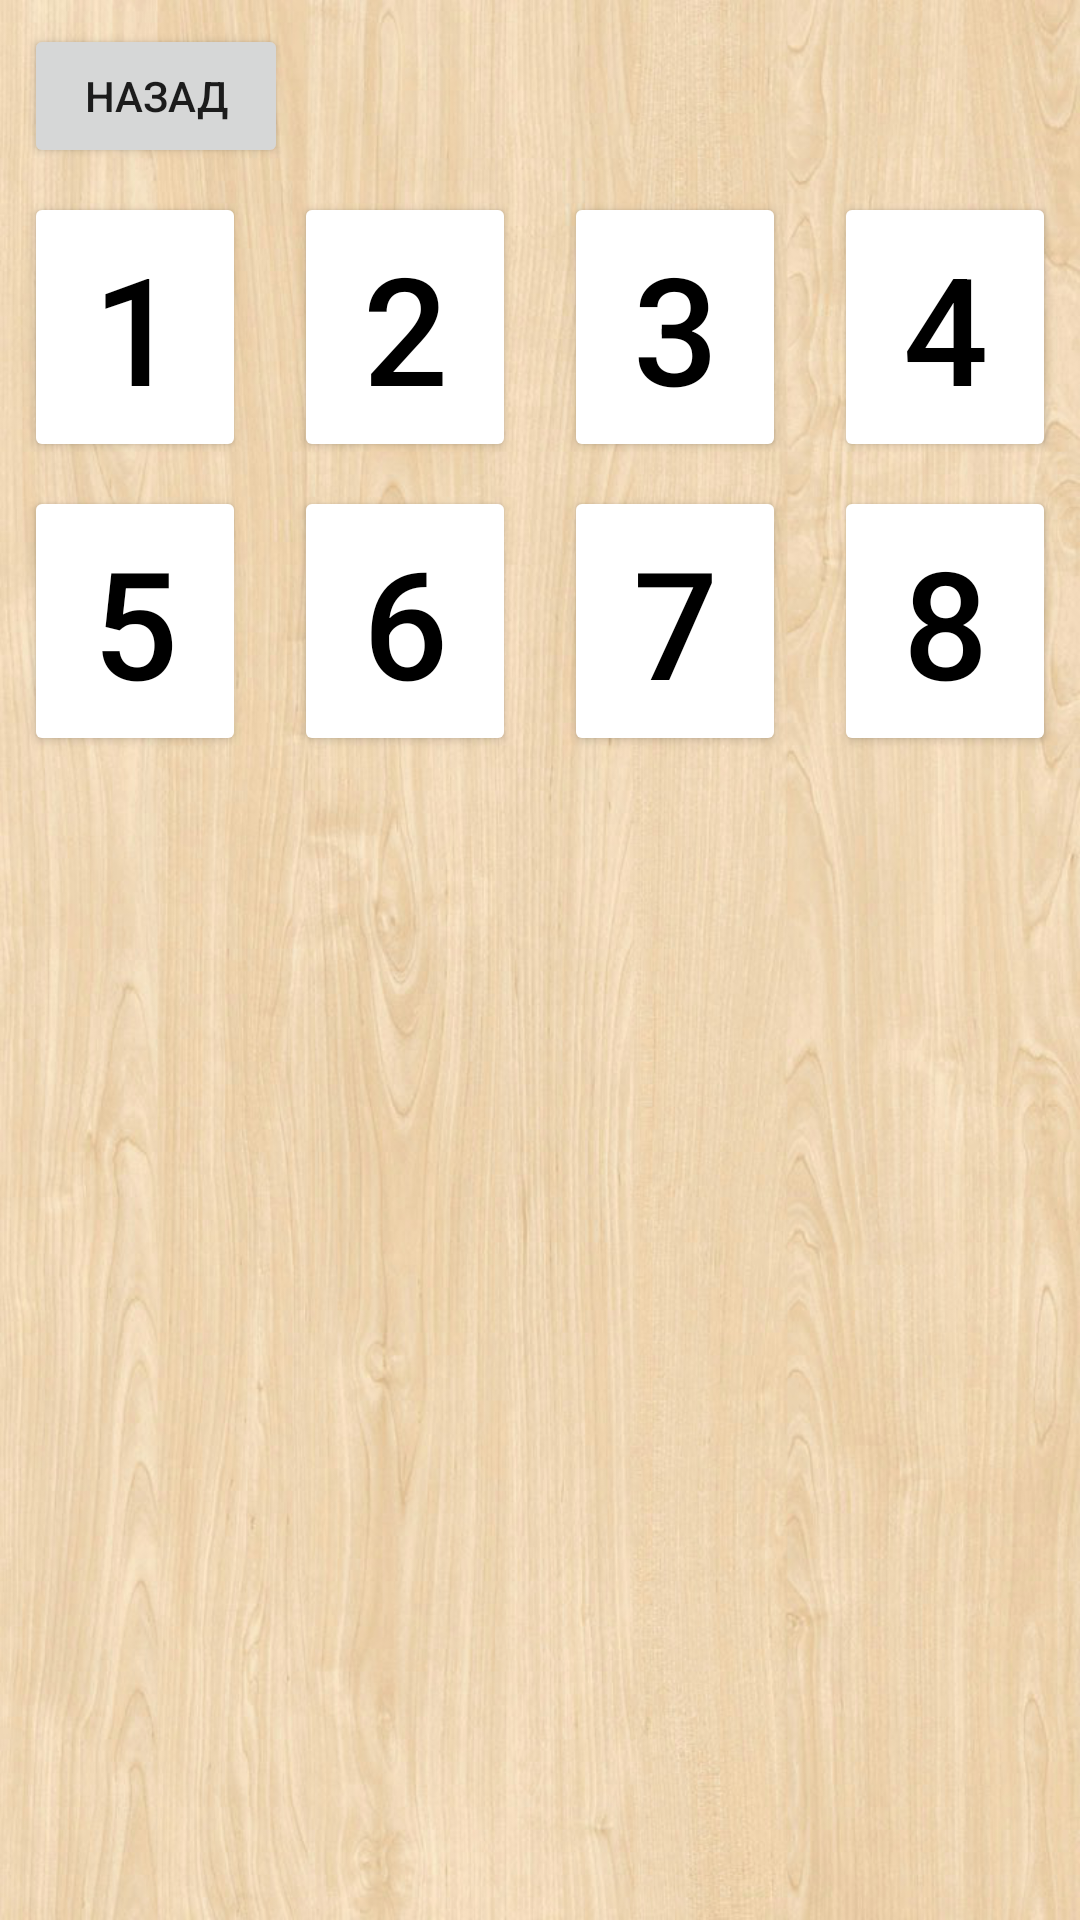

Android layout source for this screen:
<!-- AndroidManifest.xml: application theme Theme.CardFormula -->
<!-- res/layout/activity_level_choose.xml -->
<?xml version="1.0" encoding="utf-8"?>
<androidx.constraintlayout.widget.ConstraintLayout xmlns:android="http://schemas.android.com/apk/res/android"
    xmlns:app="http://schemas.android.com/apk/res-auto"
    xmlns:tools="http://schemas.android.com/tools"
    android:layout_width="match_parent"
    android:layout_height="match_parent"
    android:background="@drawable/main_bg"
    tools:context=".LevelChoose">
    <Button
        android:id="@+id/lvl_choose_back_btn"
        android:layout_width="wrap_content"
        android:layout_height="wrap_content"
        android:text="@string/back_btn"
        android:layout_margin="8dp"
        app:layout_constraintTop_toTopOf="parent"
        app:layout_constraintLeft_toLeftOf="parent"
        app:layout_constraintRight_toLeftOf="@id/lvl_list_text"/>
    <TextView
        android:id="@+id/lvl_list_text"
        android:layout_width="wrap_content"
        android:layout_height="wrap_content"
        android:textSize="20sp"
        android:fontFamily="sans-serif"
        android:textAlignment="center"
        android:textStyle="bold"
        android:layout_margin="8dp"
        app:layout_constraintTop_toTopOf="parent"
        app:layout_constraintLeft_toRightOf="@id/lvl_choose_back_btn"/>
    <Button
        android:id="@+id/lvl1_btn"
        android:layout_width="0dp"
        android:layout_height="90dp"
        android:layout_margin="8dp"
        android:text="1"
        android:textSize="50sp"
        android:textColor="@color/black"
        android:backgroundTint="@color/white"
        app:layout_constraintLeft_toLeftOf="parent"
        app:layout_constraintRight_toLeftOf="@+id/lvl2_btn"
        app:layout_constraintTop_toBottomOf="@+id/lvl_choose_back_btn" />
    <Button
        android:id="@+id/lvl2_btn"
        android:layout_width="0dp"
        android:layout_height="90dp"
        android:layout_margin="8dp"
        android:text="2"
        android:textSize="50sp"
        android:textColor="@color/black"
        android:backgroundTint="@color/white"
        app:layout_constraintLeft_toRightOf="@+id/lvl1_btn"
        app:layout_constraintRight_toLeftOf="@+id/lvl3_btn"
        app:layout_constraintTop_toBottomOf="@+id/lvl_choose_back_btn" />
    <Button
        android:id="@+id/lvl3_btn"
        android:layout_width="0dp"
        android:layout_height="90dp"
        android:layout_margin="8dp"
        android:text="3"
        android:textSize="50sp"
        android:textColor="@color/black"
        android:backgroundTint="@color/white"
        app:layout_constraintLeft_toRightOf="@+id/lvl2_btn"
        app:layout_constraintRight_toLeftOf="@+id/lvl4_btn"
        app:layout_constraintTop_toBottomOf="@+id/lvl_choose_back_btn" />
    <Button
        android:id="@+id/lvl4_btn"
        android:layout_width="0dp"
        android:layout_height="90dp"
        android:layout_margin="8dp"
        android:text="4"
        android:textSize="50sp"
        android:textColor="@color/black"
        android:backgroundTint="@color/white"
        app:layout_constraintLeft_toRightOf="@+id/lvl3_btn"
        app:layout_constraintRight_toRightOf="parent"
        app:layout_constraintTop_toBottomOf="@+id/lvl_choose_back_btn" />
    <Button
        android:id="@+id/lvl5_btn"
        android:layout_width="0dp"
        android:layout_height="90dp"
        android:layout_margin="8dp"
        android:text="5"
        android:textSize="50sp"
        android:textColor="@color/black"
        android:backgroundTint="@color/white"
        app:layout_constraintLeft_toLeftOf="parent"
        app:layout_constraintRight_toLeftOf="@+id/lvl6_btn"
        app:layout_constraintTop_toBottomOf="@+id/lvl1_btn" />
    <Button
        android:id="@+id/lvl6_btn"
        android:layout_width="0dp"
        android:layout_height="90dp"
        android:layout_margin="8dp"
        android:text="6"
        android:textSize="50sp"
        android:textColor="@color/black"
        android:backgroundTint="@color/white"
        app:layout_constraintLeft_toRightOf="@+id/lvl5_btn"
        app:layout_constraintRight_toLeftOf="@+id/lvl7_btn"
        app:layout_constraintTop_toBottomOf="@+id/lvl1_btn" />
    <Button
        android:id="@+id/lvl7_btn"
        android:layout_width="0dp"
        android:layout_height="90dp"
        android:layout_margin="8dp"
        android:text="7"
        android:textSize="50sp"
        android:textColor="@color/black"
        android:backgroundTint="@color/white"
        app:layout_constraintLeft_toRightOf="@+id/lvl6_btn"
        app:layout_constraintRight_toLeftOf="@+id/lvl8_btn"
        app:layout_constraintTop_toBottomOf="@+id/lvl1_btn" />
    <Button
        android:id="@+id/lvl8_btn"
        android:layout_width="0dp"
        android:layout_height="90dp"
        android:layout_margin="8dp"
        android:text="8"
        android:textSize="50sp"
        android:textColor="@color/black"
        android:backgroundTint="@color/white"
        app:layout_constraintLeft_toRightOf="@+id/lvl7_btn"
        app:layout_constraintRight_toRightOf="parent"
        app:layout_constraintTop_toBottomOf="@+id/lvl1_btn" />

</androidx.constraintlayout.widget.ConstraintLayout>
<!-- resources referenced by this layout -->
<resources>
  <!-- drawable main_bg: png bitmap (drawable, 727022 bytes) -->
  <string name="back_btn">Назад</string>
  <style name="Theme.CardFormula" parent="Theme.MaterialComponents.DayNight.DarkActionBar">
          
          <item name="colorPrimary">@color/purple_500</item>
          <item name="colorPrimaryVariant">@color/purple_700</item>
          <item name="colorOnPrimary">@color/white</item>
          
          <item name="colorSecondary">@color/teal_200</item>
          <item name="colorSecondaryVariant">@color/teal_700</item>
          <item name="colorOnSecondary">@color/black</item>
          
          <item name="android:statusBarColor">?attr/colorPrimaryVariant</item>
          
      </style>
  <!-- not gathered from this repository: default colours our renderer supplied (Android Studio template values) -->
  <color name="purple_500">#FF6200EE</color>
  <color name="purple_700">#FF3700B3</color>
  <color name="teal_200">#FF03DAC5</color>
  <color name="teal_700">#FF018786</color>
  <color name="black">#FF000000</color>
  <color name="white">#FFFFFFFF</color>
</resources>
